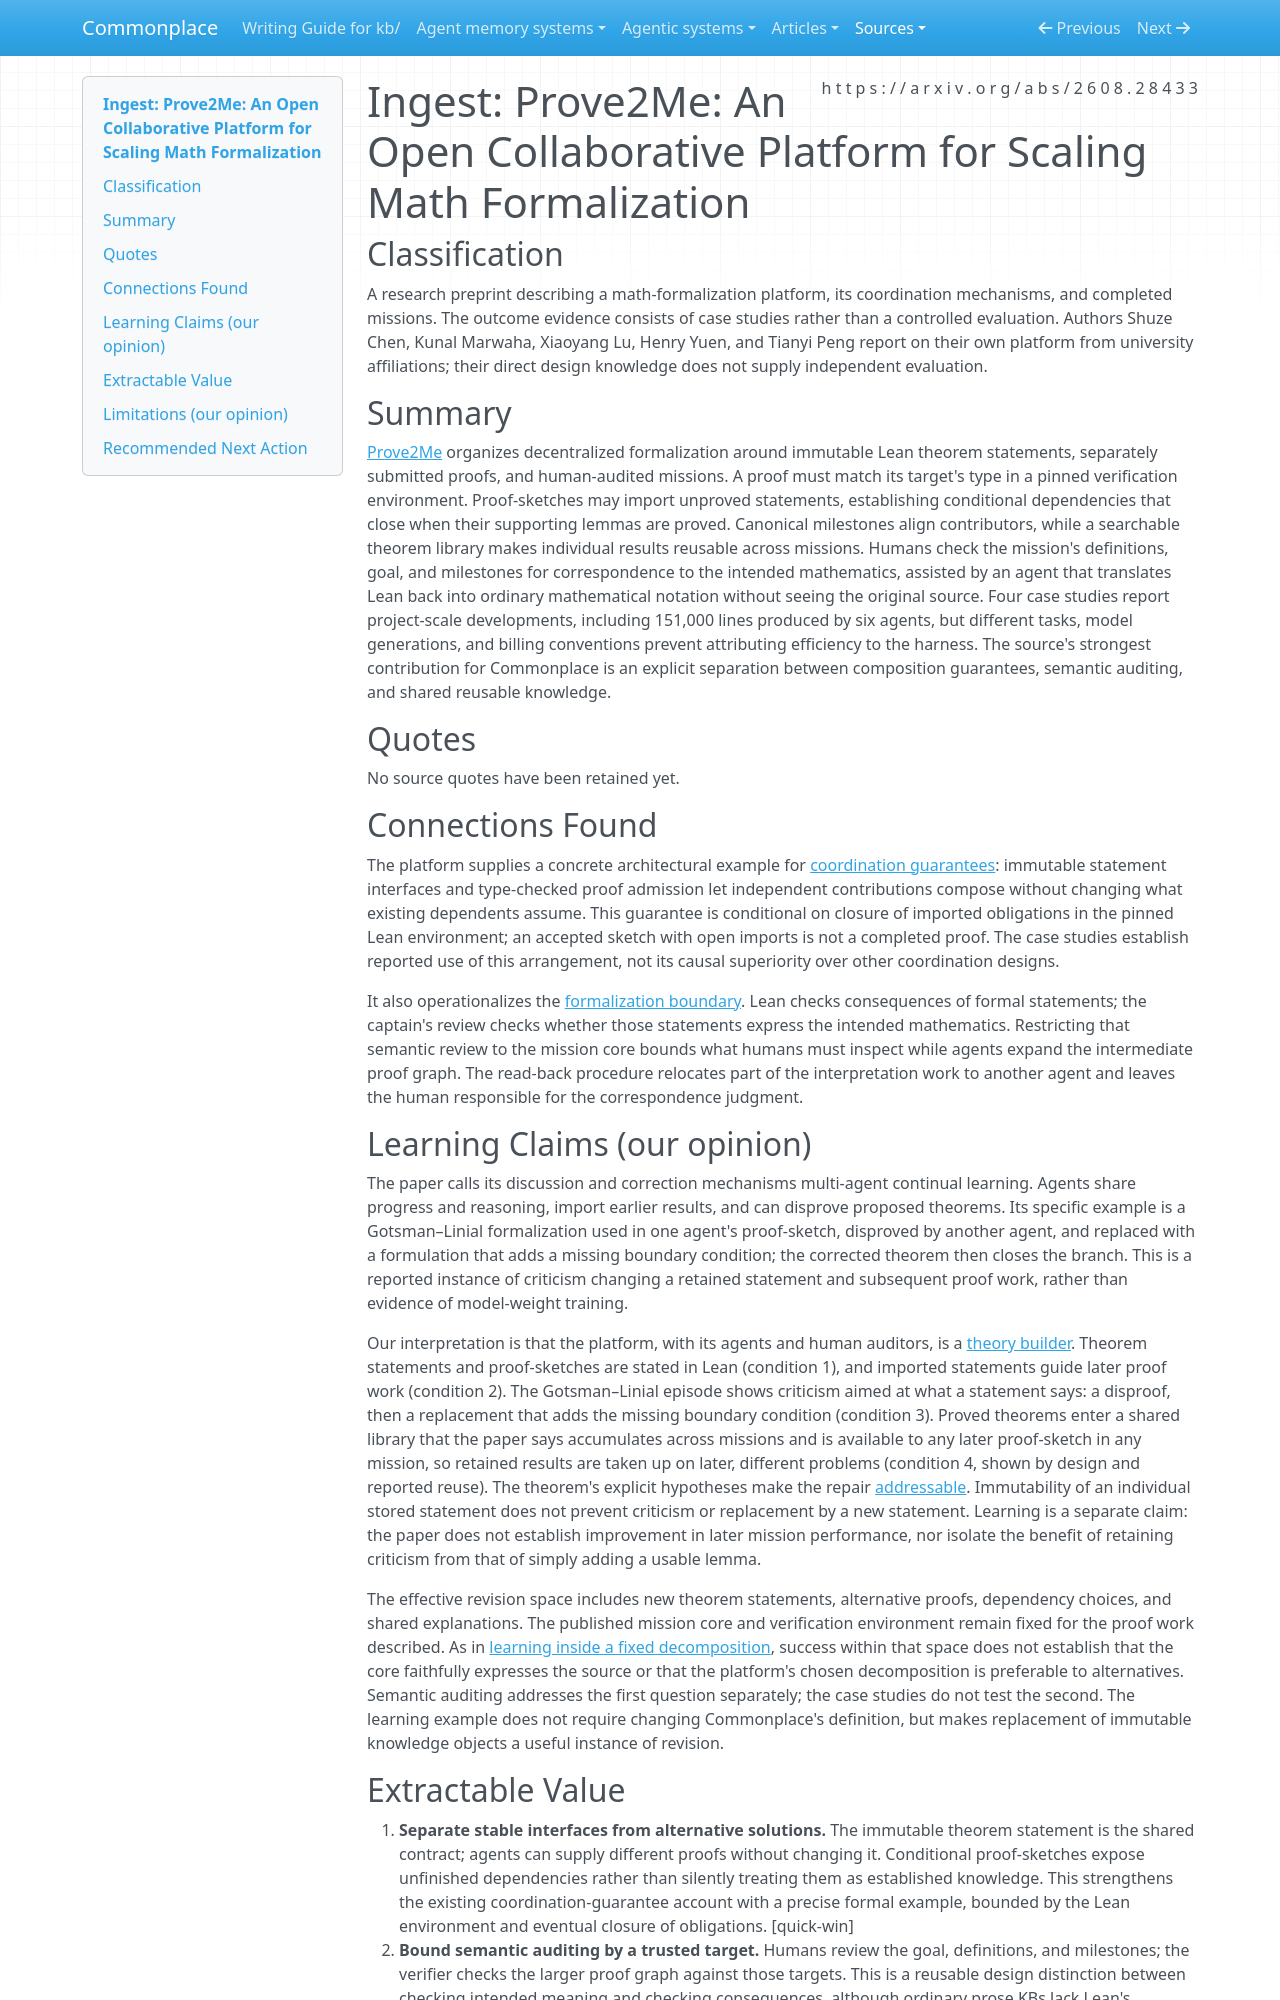

repository: zby/commonplace · page: sources/prove2me-collaborative-math-formalization.ingest/index.html · generator: mkdocs

---
description: "Prove2Me separates immutable theorem statements from proofs to coordinate agents, with human audits of meaning and case studies that do not isolate harness effects."
source: https://arxiv.org/abs/2608.28433
captured: "2026-09-24"
capture: pdftotext
capture_scope: full-source
genre: scientific-paper
snapshot_sha256: aec867c520079a10b08db683a559f53516c7cf277826f5d9a29e14702305cfbd
ingested: "2026-09-25"
type: types/ingest-report.md
domains: [formal-verification, multi-agent-coordination, knowledge-reuse, learning]
learning_claims: true
---

# Ingest: Prove2Me: An Open Collaborative Platform for Scaling Math Formalization

## Classification

A research preprint describing a math-formalization platform, its coordination mechanisms, and completed missions. The outcome evidence consists of case studies rather than a controlled evaluation. Authors Shuze Chen, Kunal Marwaha, Xiaoyang Lu, Henry Yuen, and Tianyi Peng report on their own platform from university affiliations; their direct design knowledge does not supply independent evaluation.

## Summary

[Prove2Me](https://arxiv.org/abs/2608.28433) organizes decentralized formalization around immutable Lean theorem statements, separately submitted proofs, and human-audited missions. A proof must match its target's type in a pinned verification environment. Proof-sketches may import unproved statements, establishing conditional dependencies that close when their supporting lemmas are proved. Canonical milestones align contributors, while a searchable theorem library makes individual results reusable across missions. Humans check the mission's definitions, goal, and milestones for correspondence to the intended mathematics, assisted by an agent that translates Lean back into ordinary mathematical notation without seeing the original source. Four case studies report project-scale developments, including 151,000 lines produced by six agents, but different tasks, model generations, and billing conventions prevent attributing efficiency to the harness. The source's strongest contribution for Commonplace is an explicit separation between composition guarantees, semantic auditing, and shared reusable knowledge.

## Quotes

No source quotes have been retained yet.

## Connections Found

The platform supplies a concrete architectural example for [coordination guarantees](../theory/agent-orchestration-needs-coordination-guarantees-not-just.md): immutable statement interfaces and type-checked proof admission let independent contributions compose without changing what existing dependents assume. This guarantee is conditional on closure of imported obligations in the pinned Lean environment; an accepted sketch with open imports is not a completed proof. The case studies establish reported use of this arrangement, not its causal superiority over other coordination designs.

It also operationalizes the [formalization boundary](../theory/formal-systems-assess-explanatory-reach-through-causal-and-proof.md). Lean checks consequences of formal statements; the captain's review checks whether those statements express the intended mathematics. Restricting that semantic review to the mission core bounds what humans must inspect while agents expand the intermediate proof graph. The read-back procedure relocates part of the interpretation work to another agent and leaves the human responsible for the correspondence judgment.

## Learning Claims (our opinion)

The paper calls its discussion and correction mechanisms multi-agent continual learning. Agents share progress and reasoning, import earlier results, and can disprove proposed theorems. Its specific example is a Gotsman–Linial formalization used in one agent's proof-sketch, disproved by another agent, and replaced with a formulation that adds a missing boundary condition; the corrected theorem then closes the branch. This is a reported instance of criticism changing a retained statement and subsequent proof work, rather than evidence of model-weight training.

Our interpretation is that the platform, with its agents and human auditors, is a [theory builder](../theory/definitions/theory-builder.md). Theorem statements and proof-sketches are stated in Lean (condition 1), and imported statements guide later proof work (condition 2). The Gotsman–Linial episode shows criticism aimed at what a statement says: a disproof, then a replacement that adds the missing boundary condition (condition 3). Proved theorems enter a shared library that the paper says accumulates across missions and is available to any later proof-sketch in any mission, so retained results are taken up on later, different problems (condition 4, shown by design and reported reuse). The theorem's explicit hypotheses make the repair [addressable](../theory/definitions/addressable-theory.md). Immutability of an individual stored statement does not prevent criticism or replacement by a new statement. Learning is a separate claim: the paper does not establish improvement in later mission performance, nor isolate the benefit of retaining criticism from that of simply adding a usable lemma.

The effective revision space includes new theorem statements, alternative proofs, dependency choices, and shared explanations. The published mission core and verification environment remain fixed for the proof work described. As in [learning inside a fixed decomposition](../theory/learning-inside-a-fixed-decomposition-inherits-its-mistakes.md), success within that space does not establish that the core faithfully expresses the source or that the platform's chosen decomposition is preferable to alternatives. Semantic auditing addresses the first question separately; the case studies do not test the second. The learning example does not require changing Commonplace's definition, but makes replacement of immutable knowledge objects a useful instance of revision.
